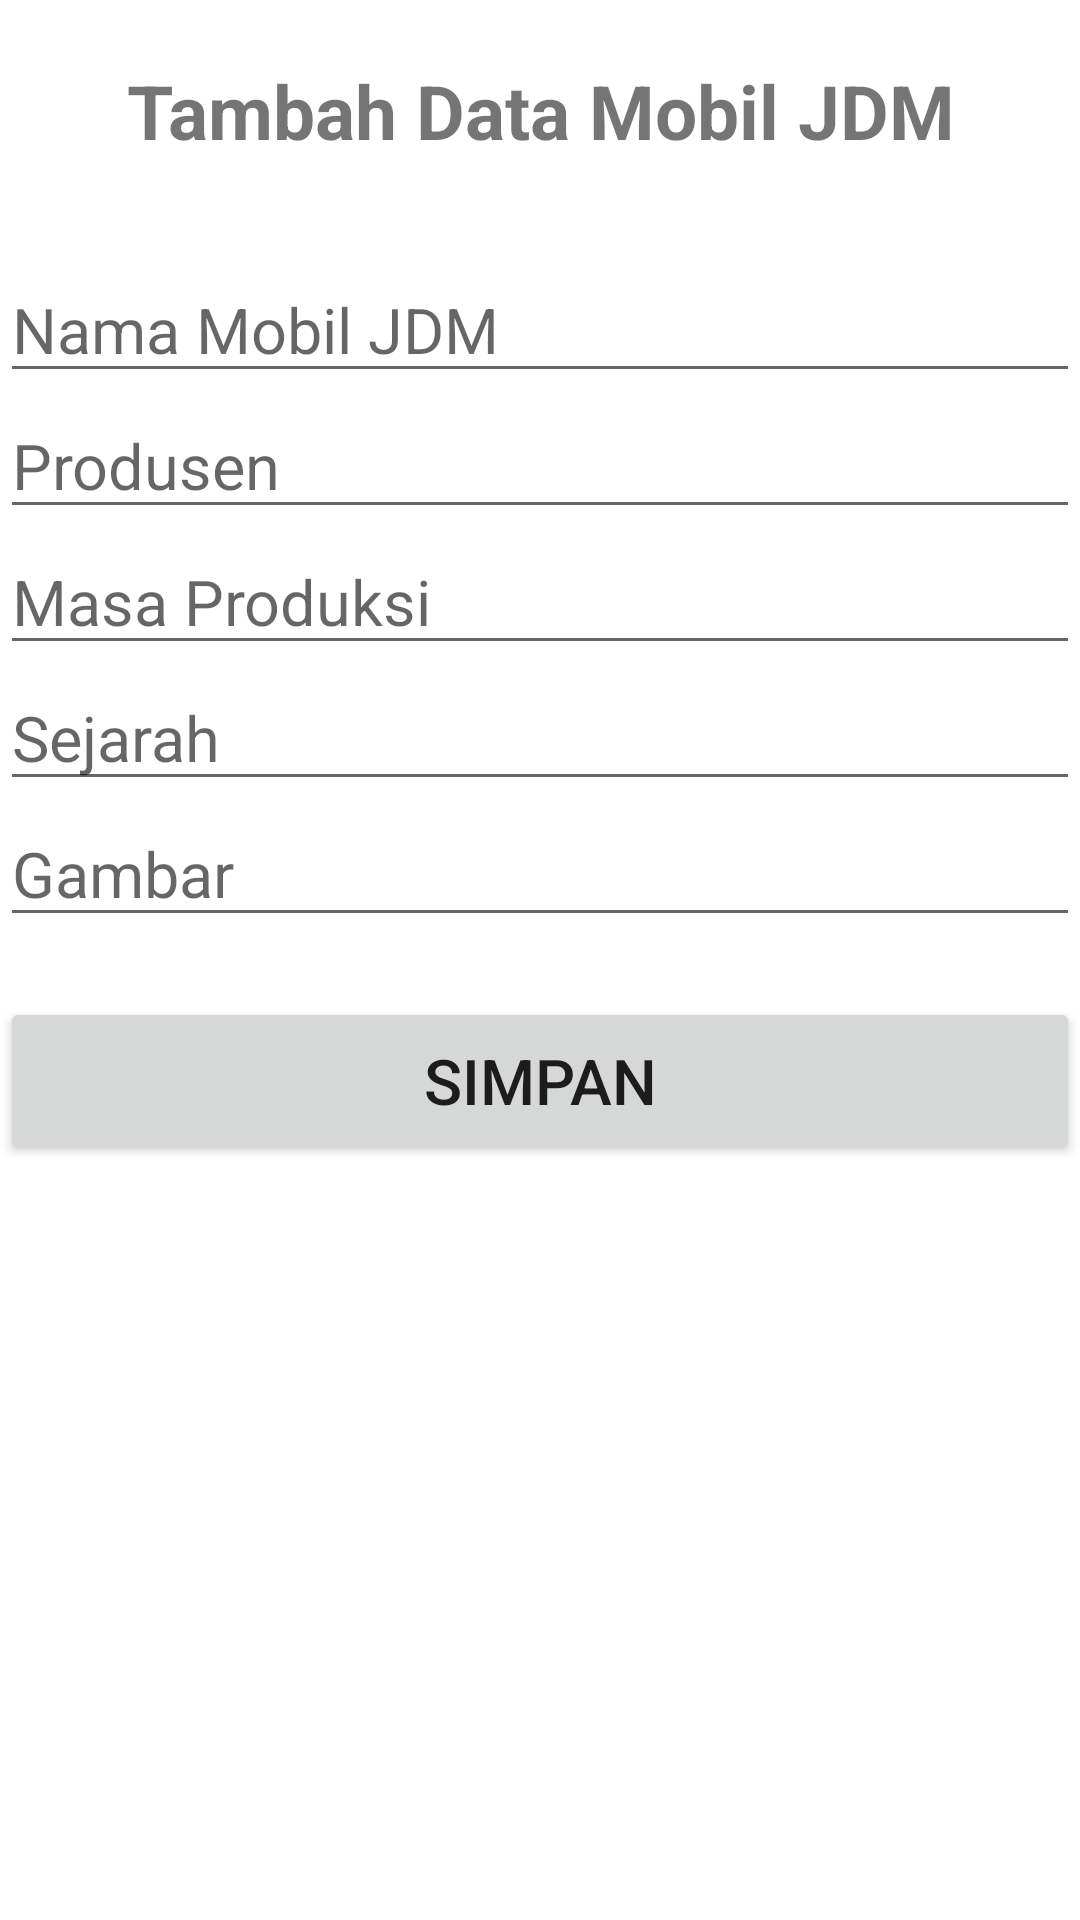

Android layout source for this screen:
<!-- AndroidManifest.xml: application theme Theme.JDMCar -->
<!-- res/layout/activity_tambah.xml -->
<?xml version="1.0" encoding="utf-8"?>
<ScrollView xmlns:android="http://schemas.android.com/apk/res/android"
    xmlns:app="http://schemas.android.com/apk/res-auto"
    xmlns:tools="http://schemas.android.com/tools"
    android:layout_width="match_parent"
    android:layout_height="match_parent"
    tools:context=".Activity.TambahActivity"
    >

    <LinearLayout
        android:layout_width="match_parent"
        android:layout_height="wrap_content"
        android:orientation="vertical">

    <TextView
        android:layout_width="wrap_content"
        android:layout_height="wrap_content"
        android:text="Tambah Data Mobil JDM"
        android:textSize="25sp"
        android:textStyle="bold"
        android:layout_gravity="center_horizontal"
        android:gravity="center_horizontal"
        android:layout_marginBottom="32dp"
        android:layout_marginTop="20dp"
        />

    <EditText
        android:id="@+id/et_nama"
        android:layout_width="match_parent"
        android:layout_height="wrap_content"
        android:hint="Nama Mobil JDM"
        android:textSize="21sp"/>

    <EditText
        android:id="@+id/et_produsen"
        android:layout_width="match_parent"
        android:layout_height="wrap_content"
        android:hint="Produsen"
        android:textSize="21sp"/>

    <EditText
        android:id="@+id/et_masa_produksi"
        android:layout_width="match_parent"
        android:layout_height="wrap_content"
        android:hint="Masa Produksi"
        android:textSize="21sp"/>

    <EditText
        android:id="@+id/et_sejarah"
        android:layout_width="match_parent"
        android:layout_height="wrap_content"
        android:hint="Sejarah"
        android:textSize="21sp"/>

    <EditText
        android:id="@+id/et_gambar"
        android:layout_width="match_parent"
        android:layout_height="wrap_content"
        android:hint="Gambar"
        android:textSize="21sp"/>


    <Button
        android:id="@+id/btn_tambah"
        android:layout_width="match_parent"
        android:layout_height="56dp"
        android:layout_marginTop="20dp"
        android:text="Simpan"
        android:textSize="21sp"/>
    </LinearLayout>

</ScrollView>
<!-- resources referenced by this layout -->
<resources>
  <style name="Theme.JDMCar" parent="Base.Theme.JDMCar" />
  <style name="Base.Theme.JDMCar" parent="Theme.MaterialComponents.DayNight.DarkActionBar">
          
          
          <item name="colorPrimary">#044587</item>
      </style>
</resources>
